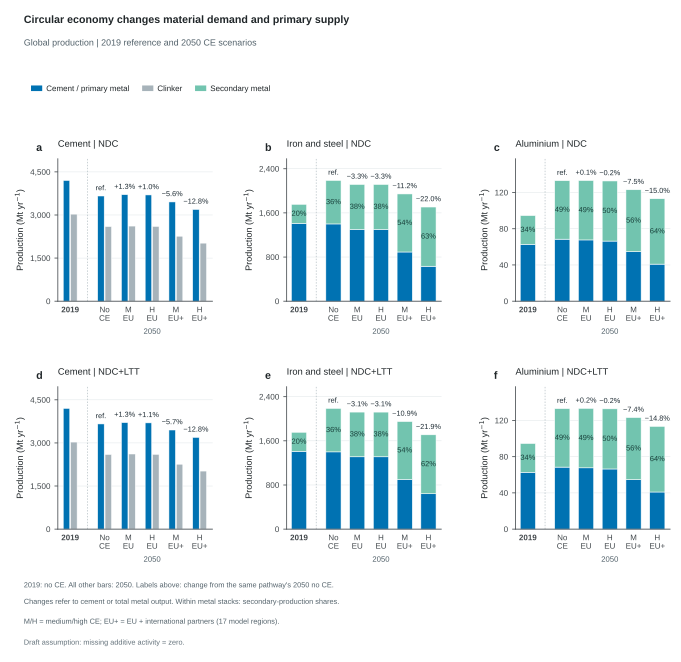

Source data for this figure (header and first rows):
Scenario, ClimatePathway, CE, Panel, Scope, Sector, Year, SourceRegions, Policy, BarOrder, BarType, BarLabel, Metric, Series, Value, Unit, Role, SourceVariables, Numerator, NumeratorUnit, Denominator, DenominatorUnit, ConversionFactor, Offset
ndc_noce, NDC, No CE, a, Global, Cement, 2019, ["AFE", "AFN", "AFW", "AFZ", "ANZ", "ASC…, noce, 0, historical, 2019, Material production, Cement, 4201, Mt/yr, plotted, ["Production|Non-Metallic Minerals|Cemen…, 4201, Mt/yr, , , 1.0, 0.0
ndc_noce, NDC, No CE, a, Global, Cement, 2019, ["AFE", "AFN", "AFW", "AFZ", "ANZ", "ASC…, noce, 0, historical, 2019, Material production, Clinker, 3030, Mt/yr, plotted, ["Production|Non-Metallic Minerals|Cemen…, 3030, Mt/yr, , , 1.0, 0.0
ndc_noce, NDC, No CE, a, Global, Cement, 2050, ["AFE", "AFN", "AFW", "AFZ", "ANZ", "ASC…, noce, 1, future, No CE, Material production, Cement, 3660, Mt/yr, plotted, ["Production|Non-Metallic Minerals|Cemen…, 3660, Mt/yr, , , 1.0, 0.0
ndc_noce, NDC, No CE, a, Global, Cement, 2050, ["AFE", "AFN", "AFW", "AFZ", "ANZ", "ASC…, noce, 1, future, No CE, Material production, Clinker, 2599, Mt/yr, plotted, ["Production|Non-Metallic Minerals|Cemen…, 2599, Mt/yr, , , 1.0, 0.0
ndc_noce, NDC, No CE, a, Global, Cement, 2050, ["AFE", "AFN", "AFW", "AFZ", "ANZ", "ASC…, noce, 1, future, No CE, Production change from no CE, Cement, 0.0, %, context, ["Production|Non-Metallic Minerals|Cemen…, 3660, Mt/yr, 3660, Mt/yr, 100.0, -100.0
ndc_medce_eu, NDC, Medium CE, EU, a, Global, Cement, 2050, ["AFE", "AFN", "AFW", "AFZ", "ANZ", "ASC…, medce_eu, 2, future, M–EU, Material production, Cement, 3707, Mt/yr, plotted, ["Production|Non-Metallic Minerals|Cemen…, 3707, Mt/yr, , , 1.0, 0.0
ndc_medce_eu, NDC, Medium CE, EU, a, Global, Cement, 2050, ["AFE", "AFN", "AFW", "AFZ", "ANZ", "ASC…, medce_eu, 2, future, M–EU, Material production, Clinker, 2614, Mt/yr, plotted, ["Production|Non-Metallic Minerals|Cemen…, 2614, Mt/yr, , , 1.0, 0.0
ndc_medce_eu, NDC, Medium CE, EU, a, Global, Cement, 2050, ["AFE", "AFN", "AFW", "AFZ", "ANZ", "ASC…, medce_eu, 2, future, M–EU, Production change from no CE, Cement, 1.279, %, context, ["Production|Non-Metallic Minerals|Cemen…, 3707, Mt/yr, 3660, Mt/yr, 100.0, -100.0
ndc_highce_eu, NDC, High CE, EU, a, Global, Cement, 2050, ["AFE", "AFN", "AFW", "AFZ", "ANZ", "ASC…, highce_eu, 3, future, H–EU, Material production, Cement, 3697, Mt/yr, plotted, ["Production|Non-Metallic Minerals|Cemen…, 3697, Mt/yr, , , 1.0, 0.0
ndc_highce_eu, NDC, High CE, EU, a, Global, Cement, 2050, ["AFE", "AFN", "AFW", "AFZ", "ANZ", "ASC…, highce_eu, 3, future, H–EU, Material production, Clinker, 2603, Mt/yr, plotted, ["Production|Non-Metallic Minerals|Cemen…, 2603, Mt/yr, , , 1.0, 0.0
ndc_highce_eu, NDC, High CE, EU, a, Global, Cement, 2050, ["AFE", "AFN", "AFW", "AFZ", "ANZ", "ASC…, highce_eu, 3, future, H–EU, Production change from no CE, Cement, 1.011, %, context, ["Production|Non-Metallic Minerals|Cemen…, 3697, Mt/yr, 3660, Mt/yr, 100.0, -100.0
ndc_medce_gbl, NDC, Medium CE, EU + partners, a, Global, Cement, 2050, ["AFE", "AFN", "AFW", "AFZ", "ANZ", "ASC…, medce_gbl, 4, future, M–EU+, Material production, Cement, 3454, Mt/yr, plotted, ["Production|Non-Metallic Minerals|Cemen…, 3454, Mt/yr, , , 1.0, 0.0
ndc_medce_gbl, NDC, Medium CE, EU + partners, a, Global, Cement, 2050, ["AFE", "AFN", "AFW", "AFZ", "ANZ", "ASC…, medce_gbl, 4, future, M–EU+, Material production, Clinker, 2263, Mt/yr, plotted, ["Production|Non-Metallic Minerals|Cemen…, 2263, Mt/yr, , , 1.0, 0.0
ndc_medce_gbl, NDC, Medium CE, EU + partners, a, Global, Cement, 2050, ["AFE", "AFN", "AFW", "AFZ", "ANZ", "ASC…, medce_gbl, 4, future, M–EU+, Production change from no CE, Cement, -5.621, %, context, ["Production|Non-Metallic Minerals|Cemen…, 3454, Mt/yr, 3660, Mt/yr, 100.0, -100.0
ndc_highce_gbl, NDC, High CE, EU + partners, a, Global, Cement, 2050, ["AFE", "AFN", "AFW", "AFZ", "ANZ", "ASC…, highce_gbl, 5, future, H–EU+, Material production, Cement, 3193, Mt/yr, plotted, ["Production|Non-Metallic Minerals|Cemen…, 3193, Mt/yr, , , 1.0, 0.0
ndc_highce_gbl, NDC, High CE, EU + partners, a, Global, Cement, 2050, ["AFE", "AFN", "AFW", "AFZ", "ANZ", "ASC…, highce_gbl, 5, future, H–EU+, Material production, Clinker, 2020, Mt/yr, plotted, ["Production|Non-Metallic Minerals|Cemen…, 2020, Mt/yr, , , 1.0, 0.0
ndc_highce_gbl, NDC, High CE, EU + partners, a, Global, Cement, 2050, ["AFE", "AFN", "AFW", "AFZ", "ANZ", "ASC…, highce_gbl, 5, future, H–EU+, Production change from no CE, Cement, -12.76, %, context, ["Production|Non-Metallic Minerals|Cemen…, 3193, Mt/yr, 3660, Mt/yr, 100.0, -100.0
ndc_noce, NDC, No CE, b, Global, Iron and steel, 2019, ["AFE", "AFN", "AFW", "AFZ", "ANZ", "ASC…, noce, 0, historical, 2019, Material production, Total, 1755, Mt/yr, context, ["Production|Iron and Steel|Primary", "P…, 1755, Mt/yr, , , 1.0, 0.0
ndc_noce, NDC, No CE, b, Global, Iron and steel, 2019, ["AFE", "AFN", "AFW", "AFZ", "ANZ", "ASC…, noce, 0, historical, 2019, Material production, Primary, 1409, Mt/yr, plotted, ["Production|Iron and Steel|Primary"], 1409, Mt/yr, , , 1.0, 0.0
ndc_noce, NDC, No CE, b, Global, Iron and steel, 2019, ["AFE", "AFN", "AFW", "AFZ", "ANZ", "ASC…, noce, 0, historical, 2019, Material production, Secondary, 345.3, Mt/yr, plotted, ["Production|Iron and Steel|Secondary"], 345.3, Mt/yr, , , 1.0, 0.0
ndc_noce, NDC, No CE, b, Global, Iron and steel, 2019, ["AFE", "AFN", "AFW", "AFZ", "ANZ", "ASC…, noce, 0, historical, 2019, Secondary production share, Secondary, 19.68, %, context, ["Production|Iron and Steel|Primary", "P…, 345.3, Mt/yr, 1755, Mt/yr, 100.0, 0.0
ndc_noce, NDC, No CE, b, Global, Iron and steel, 2050, ["AFE", "AFN", "AFW", "AFZ", "ANZ", "ASC…, noce, 1, future, No CE, Material production, Total, 2187, Mt/yr, context, ["Production|Iron and Steel|Primary", "P…, 2187, Mt/yr, , , 1.0, 0.0
ndc_noce, NDC, No CE, b, Global, Iron and steel, 2050, ["AFE", "AFN", "AFW", "AFZ", "ANZ", "ASC…, noce, 1, future, No CE, Material production, Primary, 1400, Mt/yr, plotted, ["Production|Iron and Steel|Primary"], 1400, Mt/yr, , , 1.0, 0.0
ndc_noce, NDC, No CE, b, Global, Iron and steel, 2050, ["AFE", "AFN", "AFW", "AFZ", "ANZ", "ASC…, noce, 1, future, No CE, Material production, Secondary, 787.3, Mt/yr, plotted, ["Production|Iron and Steel|Secondary"], 787.3, Mt/yr, , , 1.0, 0.0
ndc_noce, NDC, No CE, b, Global, Iron and steel, 2050, ["AFE", "AFN", "AFW", "AFZ", "ANZ", "ASC…, noce, 1, future, No CE, Secondary production share, Secondary, 36, %, context, ["Production|Iron and Steel|Primary", "P…, 787.3, Mt/yr, 2187, Mt/yr, 100.0, 0.0
ndc_noce, NDC, No CE, b, Global, Iron and steel, 2050, ["AFE", "AFN", "AFW", "AFZ", "ANZ", "ASC…, noce, 1, future, No CE, Production change from no CE, Total, 0.0, %, context, ["Production|Iron and Steel|Primary", "P…, 2187, Mt/yr, 2187, Mt/yr, 100.0, -100.0
ndc_medce_eu, NDC, Medium CE, EU, b, Global, Iron and steel, 2050, ["AFE", "AFN", "AFW", "AFZ", "ANZ", "ASC…, medce_eu, 2, future, M–EU, Material production, Total, 2114, Mt/yr, context, ["Production|Iron and Steel|Primary", "P…, 2114, Mt/yr, , , 1.0, 0.0
ndc_medce_eu, NDC, Medium CE, EU, b, Global, Iron and steel, 2050, ["AFE", "AFN", "AFW", "AFZ", "ANZ", "ASC…, medce_eu, 2, future, M–EU, Material production, Primary, 1301, Mt/yr, plotted, ["Production|Iron and Steel|Primary"], 1301, Mt/yr, , , 1.0, 0.0
ndc_medce_eu, NDC, Medium CE, EU, b, Global, Iron and steel, 2050, ["AFE", "AFN", "AFW", "AFZ", "ANZ", "ASC…, medce_eu, 2, future, M–EU, Material production, Secondary, 813.2, Mt/yr, plotted, ["Production|Iron and Steel|Secondary"], 813.2, Mt/yr, , , 1.0, 0.0
ndc_medce_eu, NDC, Medium CE, EU, b, Global, Iron and steel, 2050, ["AFE", "AFN", "AFW", "AFZ", "ANZ", "ASC…, medce_eu, 2, future, M–EU, Secondary production share, Secondary, 38.46, %, context, ["Production|Iron and Steel|Primary", "P…, 813.2, Mt/yr, 2114, Mt/yr, 100.0, 0.0
ndc_medce_eu, NDC, Medium CE, EU, b, Global, Iron and steel, 2050, ["AFE", "AFN", "AFW", "AFZ", "ANZ", "ASC…, medce_eu, 2, future, M–EU, Production change from no CE, Total, -3.314, %, context, ["Production|Iron and Steel|Primary", "P…, 2114, Mt/yr, 2187, Mt/yr, 100.0, -100.0
ndc_highce_eu, NDC, High CE, EU, b, Global, Iron and steel, 2050, ["AFE", "AFN", "AFW", "AFZ", "ANZ", "ASC…, highce_eu, 3, future, H–EU, Material production, Total, 2114, Mt/yr, context, ["Production|Iron and Steel|Primary", "P…, 2114, Mt/yr, , , 1.0, 0.0
ndc_highce_eu, NDC, High CE, EU, b, Global, Iron and steel, 2050, ["AFE", "AFN", "AFW", "AFZ", "ANZ", "ASC…, highce_eu, 3, future, H–EU, Material production, Primary, 1301, Mt/yr, plotted, ["Production|Iron and Steel|Primary"], 1301, Mt/yr, , , 1.0, 0.0
ndc_highce_eu, NDC, High CE, EU, b, Global, Iron and steel, 2050, ["AFE", "AFN", "AFW", "AFZ", "ANZ", "ASC…, highce_eu, 3, future, H–EU, Material production, Secondary, 813.2, Mt/yr, plotted, ["Production|Iron and Steel|Secondary"], 813.2, Mt/yr, , , 1.0, 0.0
ndc_highce_eu, NDC, High CE, EU, b, Global, Iron and steel, 2050, ["AFE", "AFN", "AFW", "AFZ", "ANZ", "ASC…, highce_eu, 3, future, H–EU, Secondary production share, Secondary, 38.46, %, context, ["Production|Iron and Steel|Primary", "P…, 813.2, Mt/yr, 2114, Mt/yr, 100.0, 0.0
ndc_highce_eu, NDC, High CE, EU, b, Global, Iron and steel, 2050, ["AFE", "AFN", "AFW", "AFZ", "ANZ", "ASC…, highce_eu, 3, future, H–EU, Production change from no CE, Total, -3.314, %, context, ["Production|Iron and Steel|Primary", "P…, 2114, Mt/yr, 2187, Mt/yr, 100.0, -100.0
ndc_medce_gbl, NDC, Medium CE, EU + partners, b, Global, Iron and steel, 2050, ["AFE", "AFN", "AFW", "AFZ", "ANZ", "ASC…, medce_gbl, 4, future, M–EU+, Material production, Total, 1943, Mt/yr, context, ["Production|Iron and Steel|Primary", "P…, 1943, Mt/yr, , , 1.0, 0.0
ndc_medce_gbl, NDC, Medium CE, EU + partners, b, Global, Iron and steel, 2050, ["AFE", "AFN", "AFW", "AFZ", "ANZ", "ASC…, medce_gbl, 4, future, M–EU+, Material production, Primary, 891.5, Mt/yr, plotted, ["Production|Iron and Steel|Primary"], 891.5, Mt/yr, , , 1.0, 0.0
ndc_medce_gbl, NDC, Medium CE, EU + partners, b, Global, Iron and steel, 2050, ["AFE", "AFN", "AFW", "AFZ", "ANZ", "ASC…, medce_gbl, 4, future, M–EU+, Material production, Secondary, 1051, Mt/yr, plotted, ["Production|Iron and Steel|Secondary"], 1051, Mt/yr, , , 1.0, 0.0
ndc_medce_gbl, NDC, Medium CE, EU + partners, b, Global, Iron and steel, 2050, ["AFE", "AFN", "AFW", "AFZ", "ANZ", "ASC…, medce_gbl, 4, future, M–EU+, Secondary production share, Secondary, 54.12, %, context, ["Production|Iron and Steel|Primary", "P…, 1051, Mt/yr, 1943, Mt/yr, 100.0, 0.0
ndc_medce_gbl, NDC, Medium CE, EU + partners, b, Global, Iron and steel, 2050, ["AFE", "AFN", "AFW", "AFZ", "ANZ", "ASC…, medce_gbl, 4, future, M–EU+, Production change from no CE, Total, -11.16, %, context, ["Production|Iron and Steel|Primary", "P…, 1943, Mt/yr, 2187, Mt/yr, 100.0, -100.0
ndc_highce_gbl, NDC, High CE, EU + partners, b, Global, Iron and steel, 2050, ["AFE", "AFN", "AFW", "AFZ", "ANZ", "ASC…, highce_gbl, 5, future, H–EU+, Material production, Total, 1706, Mt/yr, context, ["Production|Iron and Steel|Primary", "P…, 1706, Mt/yr, , , 1.0, 0.0
ndc_highce_gbl, NDC, High CE, EU + partners, b, Global, Iron and steel, 2050, ["AFE", "AFN", "AFW", "AFZ", "ANZ", "ASC…, highce_gbl, 5, future, H–EU+, Material production, Primary, 633.4, Mt/yr, plotted, ["Production|Iron and Steel|Primary"], 633.4, Mt/yr, , , 1.0, 0.0
ndc_highce_gbl, NDC, High CE, EU + partners, b, Global, Iron and steel, 2050, ["AFE", "AFN", "AFW", "AFZ", "ANZ", "ASC…, highce_gbl, 5, future, H–EU+, Material production, Secondary, 1073, Mt/yr, plotted, ["Production|Iron and Steel|Secondary"], 1073, Mt/yr, , , 1.0, 0.0
ndc_highce_gbl, NDC, High CE, EU + partners, b, Global, Iron and steel, 2050, ["AFE", "AFN", "AFW", "AFZ", "ANZ", "ASC…, highce_gbl, 5, future, H–EU+, Secondary production share, Secondary, 62.87, %, context, ["Production|Iron and Steel|Primary", "P…, 1073, Mt/yr, 1706, Mt/yr, 100.0, 0.0
ndc_highce_gbl, NDC, High CE, EU + partners, b, Global, Iron and steel, 2050, ["AFE", "AFN", "AFW", "AFZ", "ANZ", "ASC…, highce_gbl, 5, future, H–EU+, Production change from no CE, Total, -21.99, %, context, ["Production|Iron and Steel|Primary", "P…, 1706, Mt/yr, 2187, Mt/yr, 100.0, -100.0
ndc_noce, NDC, No CE, c, Global, Aluminium, 2019, ["AFE", "AFN", "AFW", "AFZ", "ANZ", "ASC…, noce, 0, historical, 2019, Material production, Total, 94.5, Mt/yr, context, ["Production|Non-Ferrous Metals|Aluminum…, 94.5, Mt/yr, , , 1.0, 0.0
ndc_noce, NDC, No CE, c, Global, Aluminium, 2019, ["AFE", "AFN", "AFW", "AFZ", "ANZ", "ASC…, noce, 0, historical, 2019, Material production, Primary, 62.75, Mt/yr, plotted, ["Production|Non-Ferrous Metals|Aluminum…, 62.75, Mt/yr, , , 1.0, 0.0
ndc_noce, NDC, No CE, c, Global, Aluminium, 2019, ["AFE", "AFN", "AFW", "AFZ", "ANZ", "ASC…, noce, 0, historical, 2019, Material production, Secondary, 31.75, Mt/yr, plotted, ["Production|Non-Ferrous Metals|Aluminum…, 31.75, Mt/yr, , , 1.0, 0.0
ndc_noce, NDC, No CE, c, Global, Aluminium, 2019, ["AFE", "AFN", "AFW", "AFZ", "ANZ", "ASC…, noce, 0, historical, 2019, Secondary production share, Secondary, 33.6, %, context, ["Production|Non-Ferrous Metals|Aluminum…, 31.75, Mt/yr, 94.5, Mt/yr, 100.0, 0.0
ndc_noce, NDC, No CE, c, Global, Aluminium, 2050, ["AFE", "AFN", "AFW", "AFZ", "ANZ", "ASC…, noce, 1, future, No CE, Material production, Total, 133, Mt/yr, context, ["Production|Non-Ferrous Metals|Aluminum…, 133, Mt/yr, , , 1.0, 0.0
ndc_noce, NDC, No CE, c, Global, Aluminium, 2050, ["AFE", "AFN", "AFW", "AFZ", "ANZ", "ASC…, noce, 1, future, No CE, Material production, Primary, 68.46, Mt/yr, plotted, ["Production|Non-Ferrous Metals|Aluminum…, 68.46, Mt/yr, , , 1.0, 0.0
ndc_noce, NDC, No CE, c, Global, Aluminium, 2050, ["AFE", "AFN", "AFW", "AFZ", "ANZ", "ASC…, noce, 1, future, No CE, Material production, Secondary, 64.56, Mt/yr, plotted, ["Production|Non-Ferrous Metals|Aluminum…, 64.56, Mt/yr, , , 1.0, 0.0
ndc_noce, NDC, No CE, c, Global, Aluminium, 2050, ["AFE", "AFN", "AFW", "AFZ", "ANZ", "ASC…, noce, 1, future, No CE, Secondary production share, Secondary, 48.53, %, context, ["Production|Non-Ferrous Metals|Aluminum…, 64.56, Mt/yr, 133, Mt/yr, 100.0, 0.0
ndc_noce, NDC, No CE, c, Global, Aluminium, 2050, ["AFE", "AFN", "AFW", "AFZ", "ANZ", "ASC…, noce, 1, future, No CE, Production change from no CE, Total, 0.0, %, context, ["Production|Non-Ferrous Metals|Aluminum…, 133, Mt/yr, 133, Mt/yr, 100.0, -100.0
ndc_medce_eu, NDC, Medium CE, EU, c, Global, Aluminium, 2050, ["AFE", "AFN", "AFW", "AFZ", "ANZ", "ASC…, medce_eu, 2, future, M–EU, Material production, Total, 133.2, Mt/yr, context, ["Production|Non-Ferrous Metals|Aluminum…, 133.2, Mt/yr, , , 1.0, 0.0
ndc_medce_eu, NDC, Medium CE, EU, c, Global, Aluminium, 2050, ["AFE", "AFN", "AFW", "AFZ", "ANZ", "ASC…, medce_eu, 2, future, M–EU, Material production, Primary, 67.62, Mt/yr, plotted, ["Production|Non-Ferrous Metals|Aluminum…, 67.62, Mt/yr, , , 1.0, 0.0
ndc_medce_eu, NDC, Medium CE, EU, c, Global, Aluminium, 2050, ["AFE", "AFN", "AFW", "AFZ", "ANZ", "ASC…, medce_eu, 2, future, M–EU, Material production, Secondary, 65.54, Mt/yr, plotted, ["Production|Non-Ferrous Metals|Aluminum…, 65.54, Mt/yr, , , 1.0, 0.0
ndc_medce_eu, NDC, Medium CE, EU, c, Global, Aluminium, 2050, ["AFE", "AFN", "AFW", "AFZ", "ANZ", "ASC…, medce_eu, 2, future, M–EU, Secondary production share, Secondary, 49.22, %, context, ["Production|Non-Ferrous Metals|Aluminum…, 65.54, Mt/yr, 133.2, Mt/yr, 100.0, 0.0
ndc_medce_eu, NDC, Medium CE, EU, c, Global, Aluminium, 2050, ["AFE", "AFN", "AFW", "AFZ", "ANZ", "ASC…, medce_eu, 2, future, M–EU, Production change from no CE, Total, 0.1098, %, context, ["Production|Non-Ferrous Metals|Aluminum…, 133.2, Mt/yr, 133, Mt/yr, 100.0, -100.0
... 90 more rows
